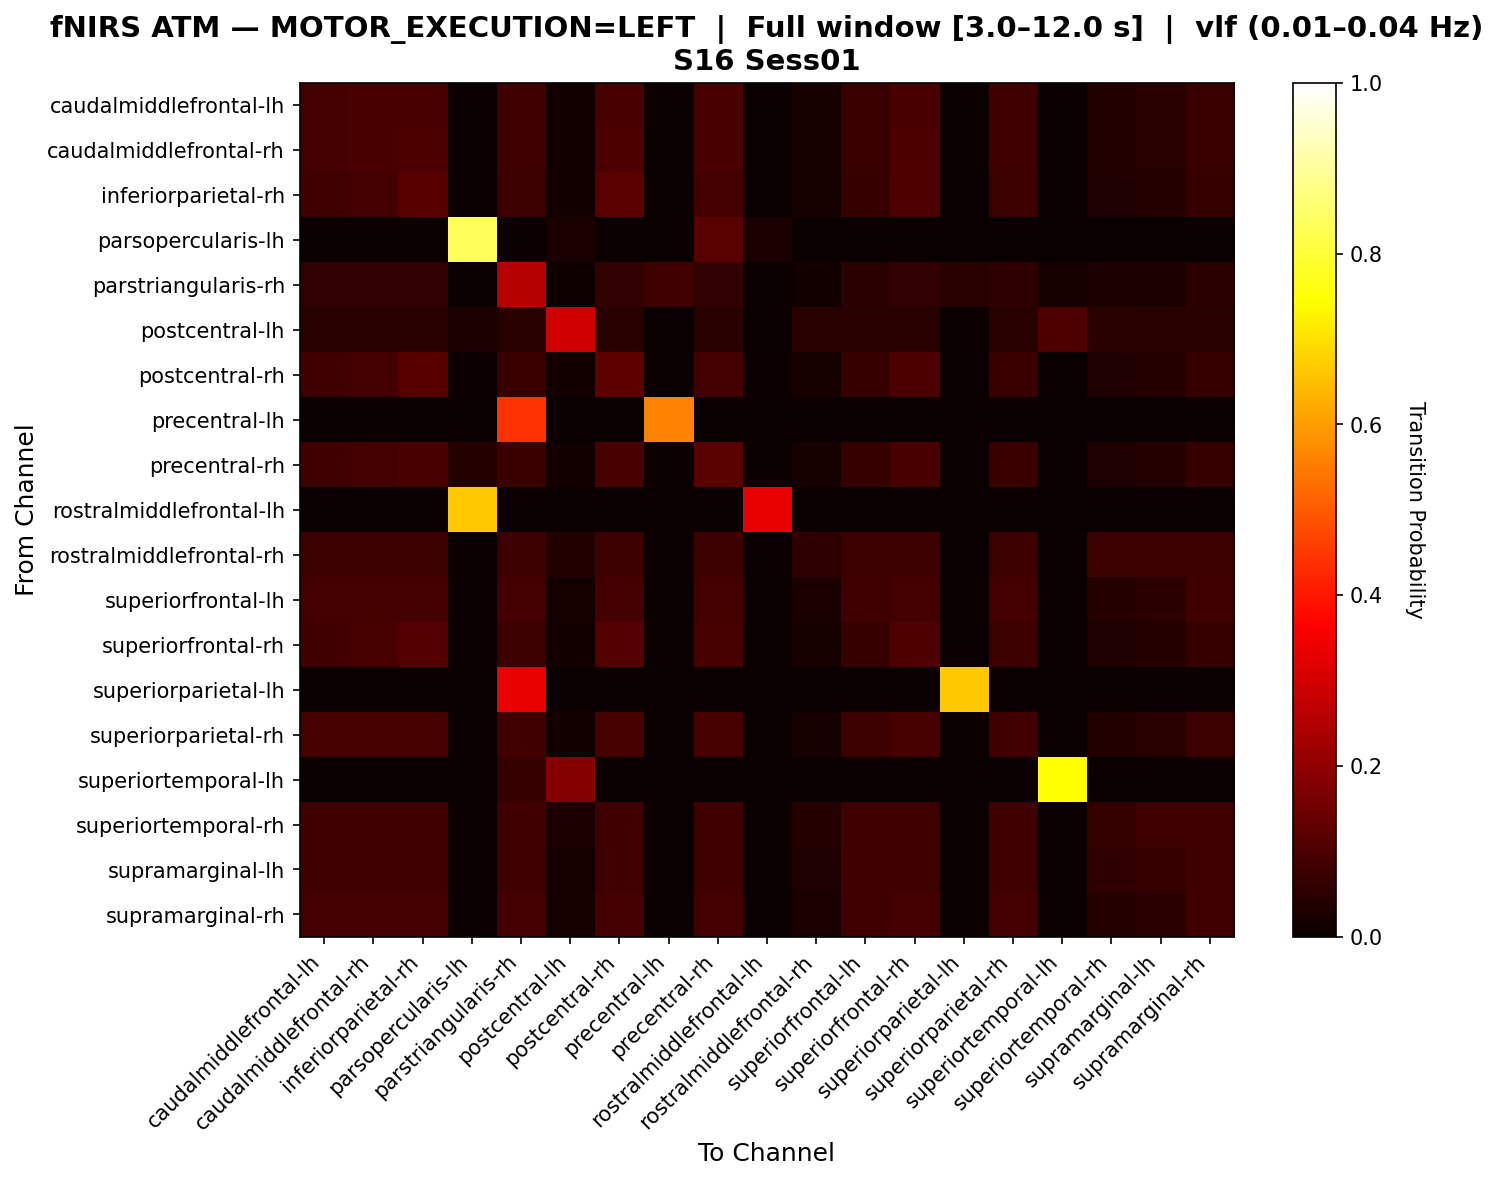

The table this chart was drawn from, first rows:
, caudalmiddlefrontal-lh, caudalmiddlefrontal-rh, inferiorparietal-rh, parsopercularis-lh, parstriangularis-rh, postcentral-lh, postcentral-rh, precentral-lh, precentral-rh, rostralmiddlefrontal-lh, rostralmiddlefrontal-rh, superiorfrontal-lh, superiorfrontal-rh, superiorparietal-lh, superiorparietal-rh, superiortemporal-lh, superiortemporal-rh, supramarginal-lh, supramarginal-rh
caudalmiddlefrontal-lh, 0.08889, 0.0963, 0.0963, 0.0, 0.08148, 0.01481, 0.0963, 0.0, 0.0963, 0.0, 0.02222, 0.07407, 0.0963, 0.0, 0.08148, 0.0, 0.03704, 0.04444, 0.07407
caudalmiddlefrontal-rh, 0.08696, 0.0942, 0.1014, 0.0, 0.07971, 0.01449, 0.1014, 0.0, 0.0942, 0.0, 0.02174, 0.07246, 0.1014, 0.0, 0.07971, 0.0, 0.03623, 0.04348, 0.07246
inferiorparietal-rh, 0.08219, 0.08904, 0.1164, 0.0, 0.07534, 0.0137, 0.1233, 0.0, 0.08904, 0.0, 0.02055, 0.06849, 0.1027, 0.0, 0.07534, 0.0, 0.03425, 0.0411, 0.06849
parsopercularis-lh, 0.0, 0.0, 0.0, 0.8333, 0.0, 0.02381, 0.0, 0.0, 0.119, 0.02381, 0.0, 0.0, 0.0, 0.0, 0.0, 0.0, 0.0, 0.0, 0.0
parstriangularis-rh, 0.0603, 0.0603, 0.0603, 0.0, 0.2563, 0.01005, 0.0603, 0.0804, 0.0603, 0.0, 0.01508, 0.05025, 0.0603, 0.04523, 0.05528, 0.0201, 0.02513, 0.03015, 0.05025
postcentral-lh, 0.04412, 0.04412, 0.04412, 0.02941, 0.04412, 0.2941, 0.04412, 0.0, 0.04412, 0.0, 0.04412, 0.04412, 0.04412, 0.0, 0.04412, 0.1029, 0.04412, 0.04412, 0.04412
postcentral-rh, 0.08054, 0.08725, 0.1141, 0.006711, 0.07383, 0.01342, 0.1275, 0.0, 0.08725, 0.006711, 0.02013, 0.06711, 0.1007, 0.0, 0.07383, 0.0, 0.03356, 0.04027, 0.06711
precentral-lh, 0.0, 0.0, 0.0, 0.0, 0.4412, 0.0, 0.0, 0.5588, 0.0, 0.0, 0.0, 0.0, 0.0, 0.0, 0.0, 0.0, 0.0, 0.0, 0.0
precentral-rh, 0.08054, 0.08725, 0.09396, 0.04027, 0.07383, 0.01342, 0.09396, 0.0, 0.1208, 0.0, 0.02013, 0.06711, 0.09396, 0.0, 0.07383, 0.0, 0.03356, 0.04027, 0.06711
rostralmiddlefrontal-lh, 0.0, 0.0, 0.0, 0.6667, 0.0, 0.0, 0.0, 0.0, 0.0, 0.3333, 0.0, 0.0, 0.0, 0.0, 0.0, 0.0, 0.0, 0.0, 0.0
rostralmiddlefrontal-rh, 0.07547, 0.07547, 0.07547, 0.0, 0.07547, 0.03774, 0.07547, 0.0, 0.07547, 0.0, 0.0566, 0.07547, 0.07547, 0.0, 0.07547, 0.0, 0.07547, 0.07547, 0.07547
superiorfrontal-lh, 0.08871, 0.08871, 0.08871, 0.0, 0.08871, 0.01613, 0.08871, 0.0, 0.08871, 0.0, 0.02419, 0.08065, 0.08871, 0.0, 0.08871, 0.0, 0.04032, 0.04839, 0.08065
superiorfrontal-rh, 0.08392, 0.09091, 0.1119, 0.0, 0.07692, 0.01399, 0.1119, 0.0, 0.09091, 0.0, 0.02098, 0.06993, 0.1049, 0.0, 0.07692, 0.0, 0.03497, 0.04196, 0.06993
superiorparietal-lh, 0.0, 0.0, 0.0, 0.0, 0.3333, 0.0, 0.0, 0.0, 0.0, 0.0, 0.0, 0.0, 0.0, 0.6667, 0.0, 0.0, 0.0, 0.0, 0.0
superiorparietal-rh, 0.09231, 0.09231, 0.09231, 0.0, 0.08462, 0.01538, 0.09231, 0.0, 0.09231, 0.0, 0.02308, 0.07692, 0.09231, 0.0, 0.08462, 0.0, 0.03846, 0.04615, 0.07692
superiortemporal-lh, 0.0, 0.0, 0.0, 0.0, 0.06977, 0.186, 0.0, 0.0, 0.0, 0.0, 0.0, 0.0, 0.0, 0.0, 0.0, 0.7442, 0.0, 0.0, 0.0
superiortemporal-rh, 0.07895, 0.07895, 0.07895, 0.0, 0.07895, 0.02632, 0.07895, 0.0, 0.07895, 0.0, 0.03947, 0.07895, 0.07895, 0.0, 0.07895, 0.0, 0.06579, 0.07895, 0.07895
supramarginal-lh, 0.0814, 0.0814, 0.0814, 0.0, 0.0814, 0.02326, 0.0814, 0.0, 0.0814, 0.0, 0.03488, 0.0814, 0.0814, 0.0, 0.0814, 0.0, 0.05814, 0.06977, 0.0814
supramarginal-rh, 0.08871, 0.08871, 0.08871, 0.0, 0.08871, 0.01613, 0.08871, 0.0, 0.08871, 0.0, 0.02419, 0.08065, 0.08871, 0.0, 0.08871, 0.0, 0.04032, 0.04839, 0.08065
